Labelled photos from "images_by_side", an image-classification folder in SzymixOz/semantic-segmentation-of-coronary-vessels. The possible labels are: left, right.

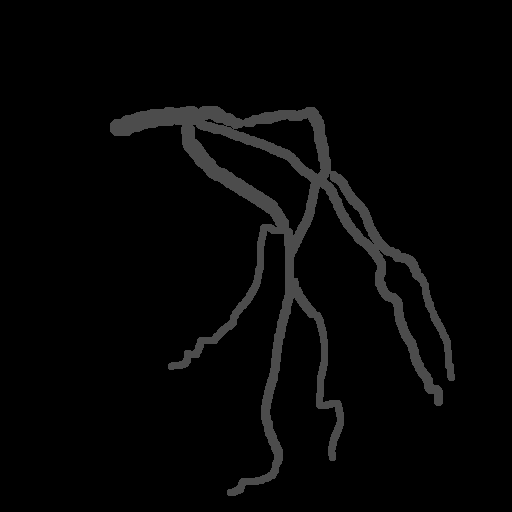
Label: left

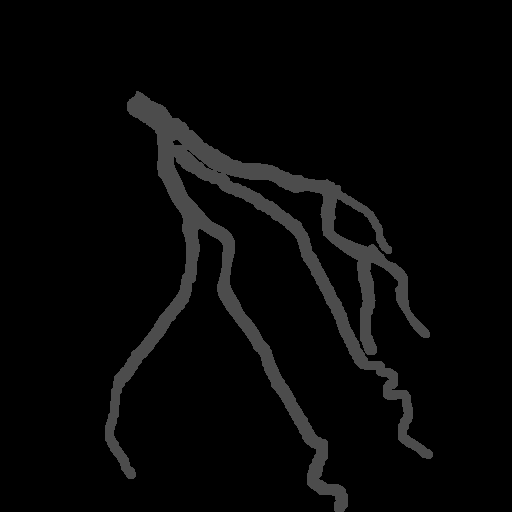
Label: left

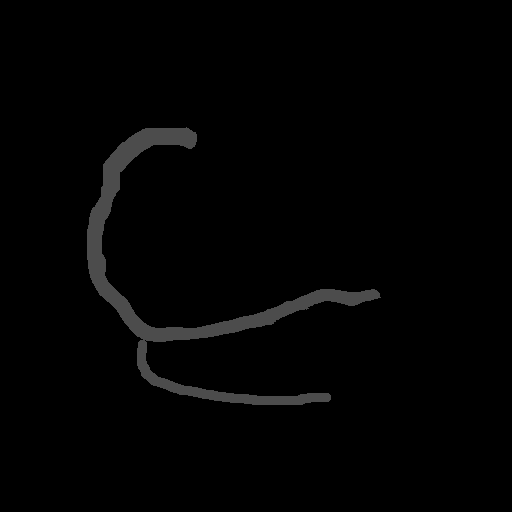
Label: right

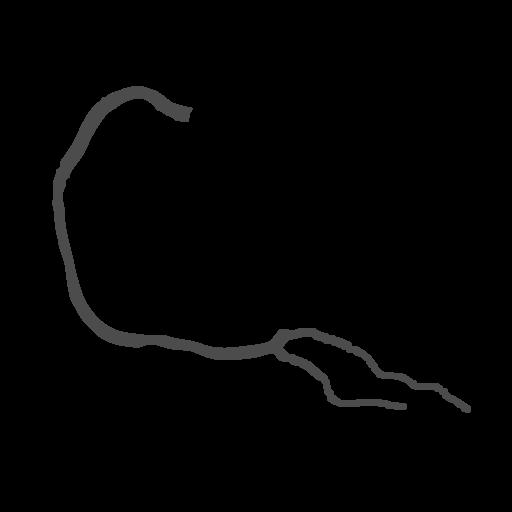
Label: right

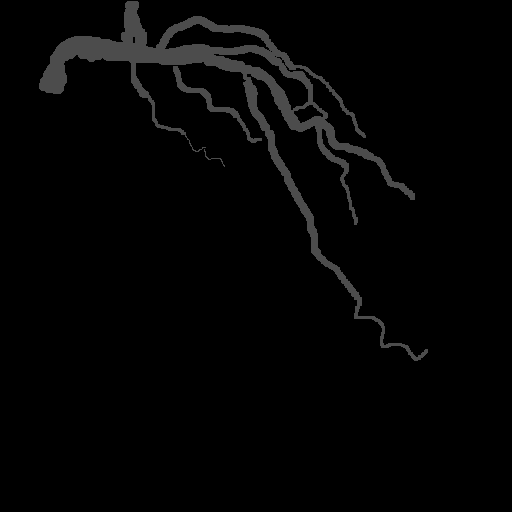
Label: left

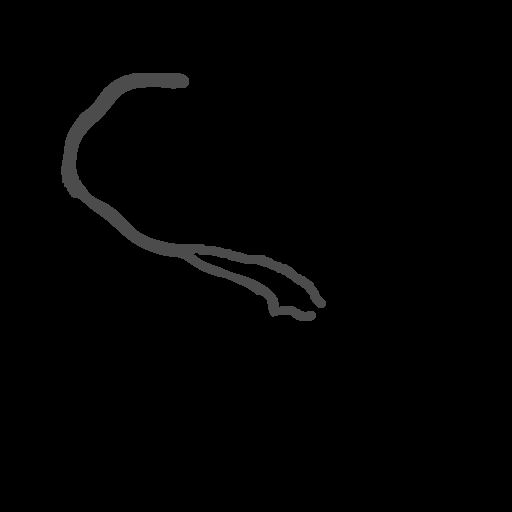
Label: right
